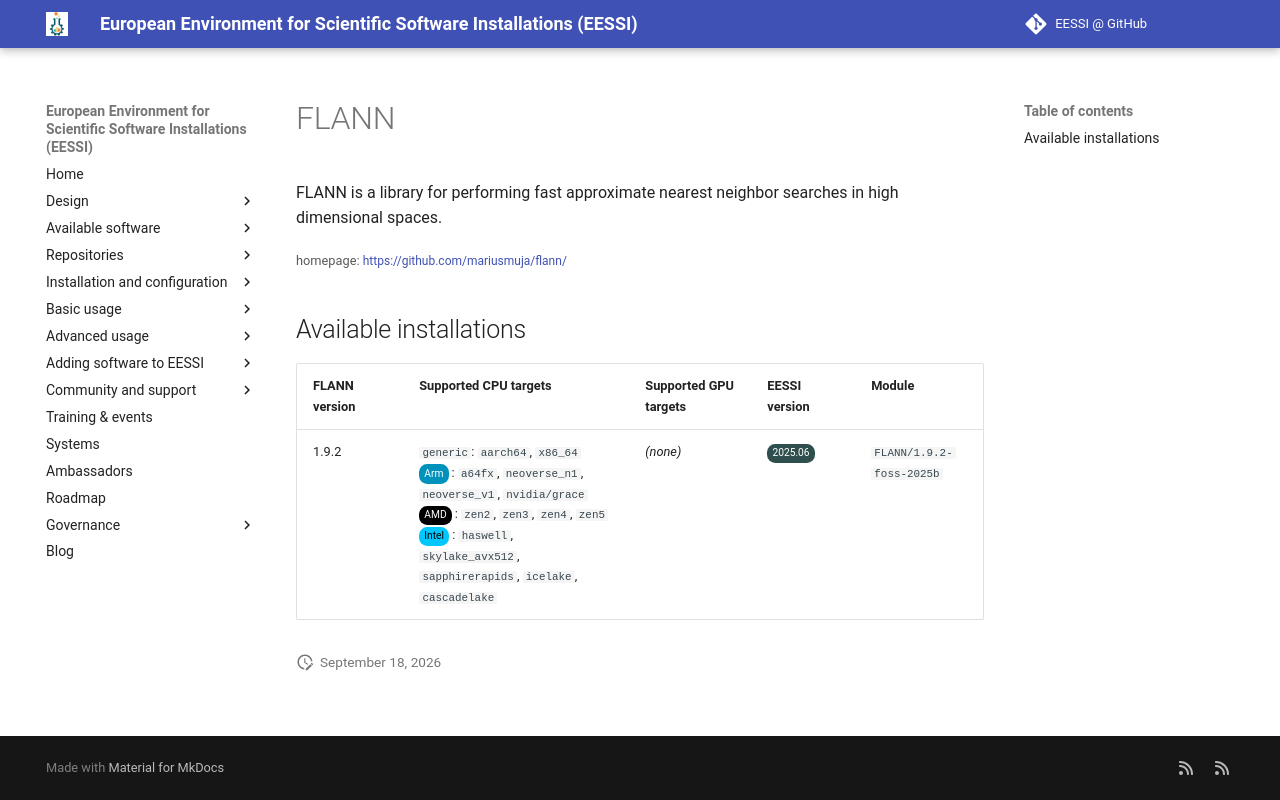

repository: EESSI/docs · page: available_software/detail/FLANN/index.html · generator: mkdocs

---
json_ld:
  '@context': https://schema.org
  '@type': SoftwareApplication
  applicationCategory: DeveloperApplication
  description: FLANN is a library for performing fast approximate nearest neighbor
    searches in high dimensional spaces.
  license: Not confirmed
  name: FLANN
  offers:
    '@type': Offer
    price: 0
  operatingSystem: LINUX
  review:
    '@type': Review
    author:
      '@type': Organization
      name: EESSI
    reviewBody: Application has been successfully made available on all architectures
      supported by EESSI
    reviewRating:
      '@type': Rating
      ratingValue: 5
  softwareRequirements: See https://www.eessi.io/docs/ for how to make EESSI available
    on your system
  softwareVersion: '[''1.9.2'']'
  url: https://github.com/mariusmuja/flann/
---
# FLANN


FLANN is a library for performing fast approximate nearest neighbor searches in high dimensional spaces.

<small>homepage: </small><span class="software-link">[https://github.com/mariusmuja/flann/](https://github.com/mariusmuja/flann/)</span>

## Available installations


|FLANN version|Supported CPU targets|Supported GPU targets|EESSI version|Module|
| --- | --- | --- | --- | --- |
|1.9.2|`generic`: `aarch64`, `x86_64`<br/><span class="software-cpu-arm">Arm</span>: `a64fx`, `neoverse_n1`, `neoverse_v1`, `nvidia/grace`<br/><span class="software-cpu-amd">AMD</span>: `zen2`, `zen3`, `zen4`, `zen5`<br/><span class="software-cpu-intel">Intel</span>: `haswell`, `skylake_avx512`, `sapphirerapids`, `icelake`, `cascadelake`<br/>|*(none)*|<span class="software-eessi-version-202506">2025.06</span>|`FLANN/1.9.2-foss-2025b`|
